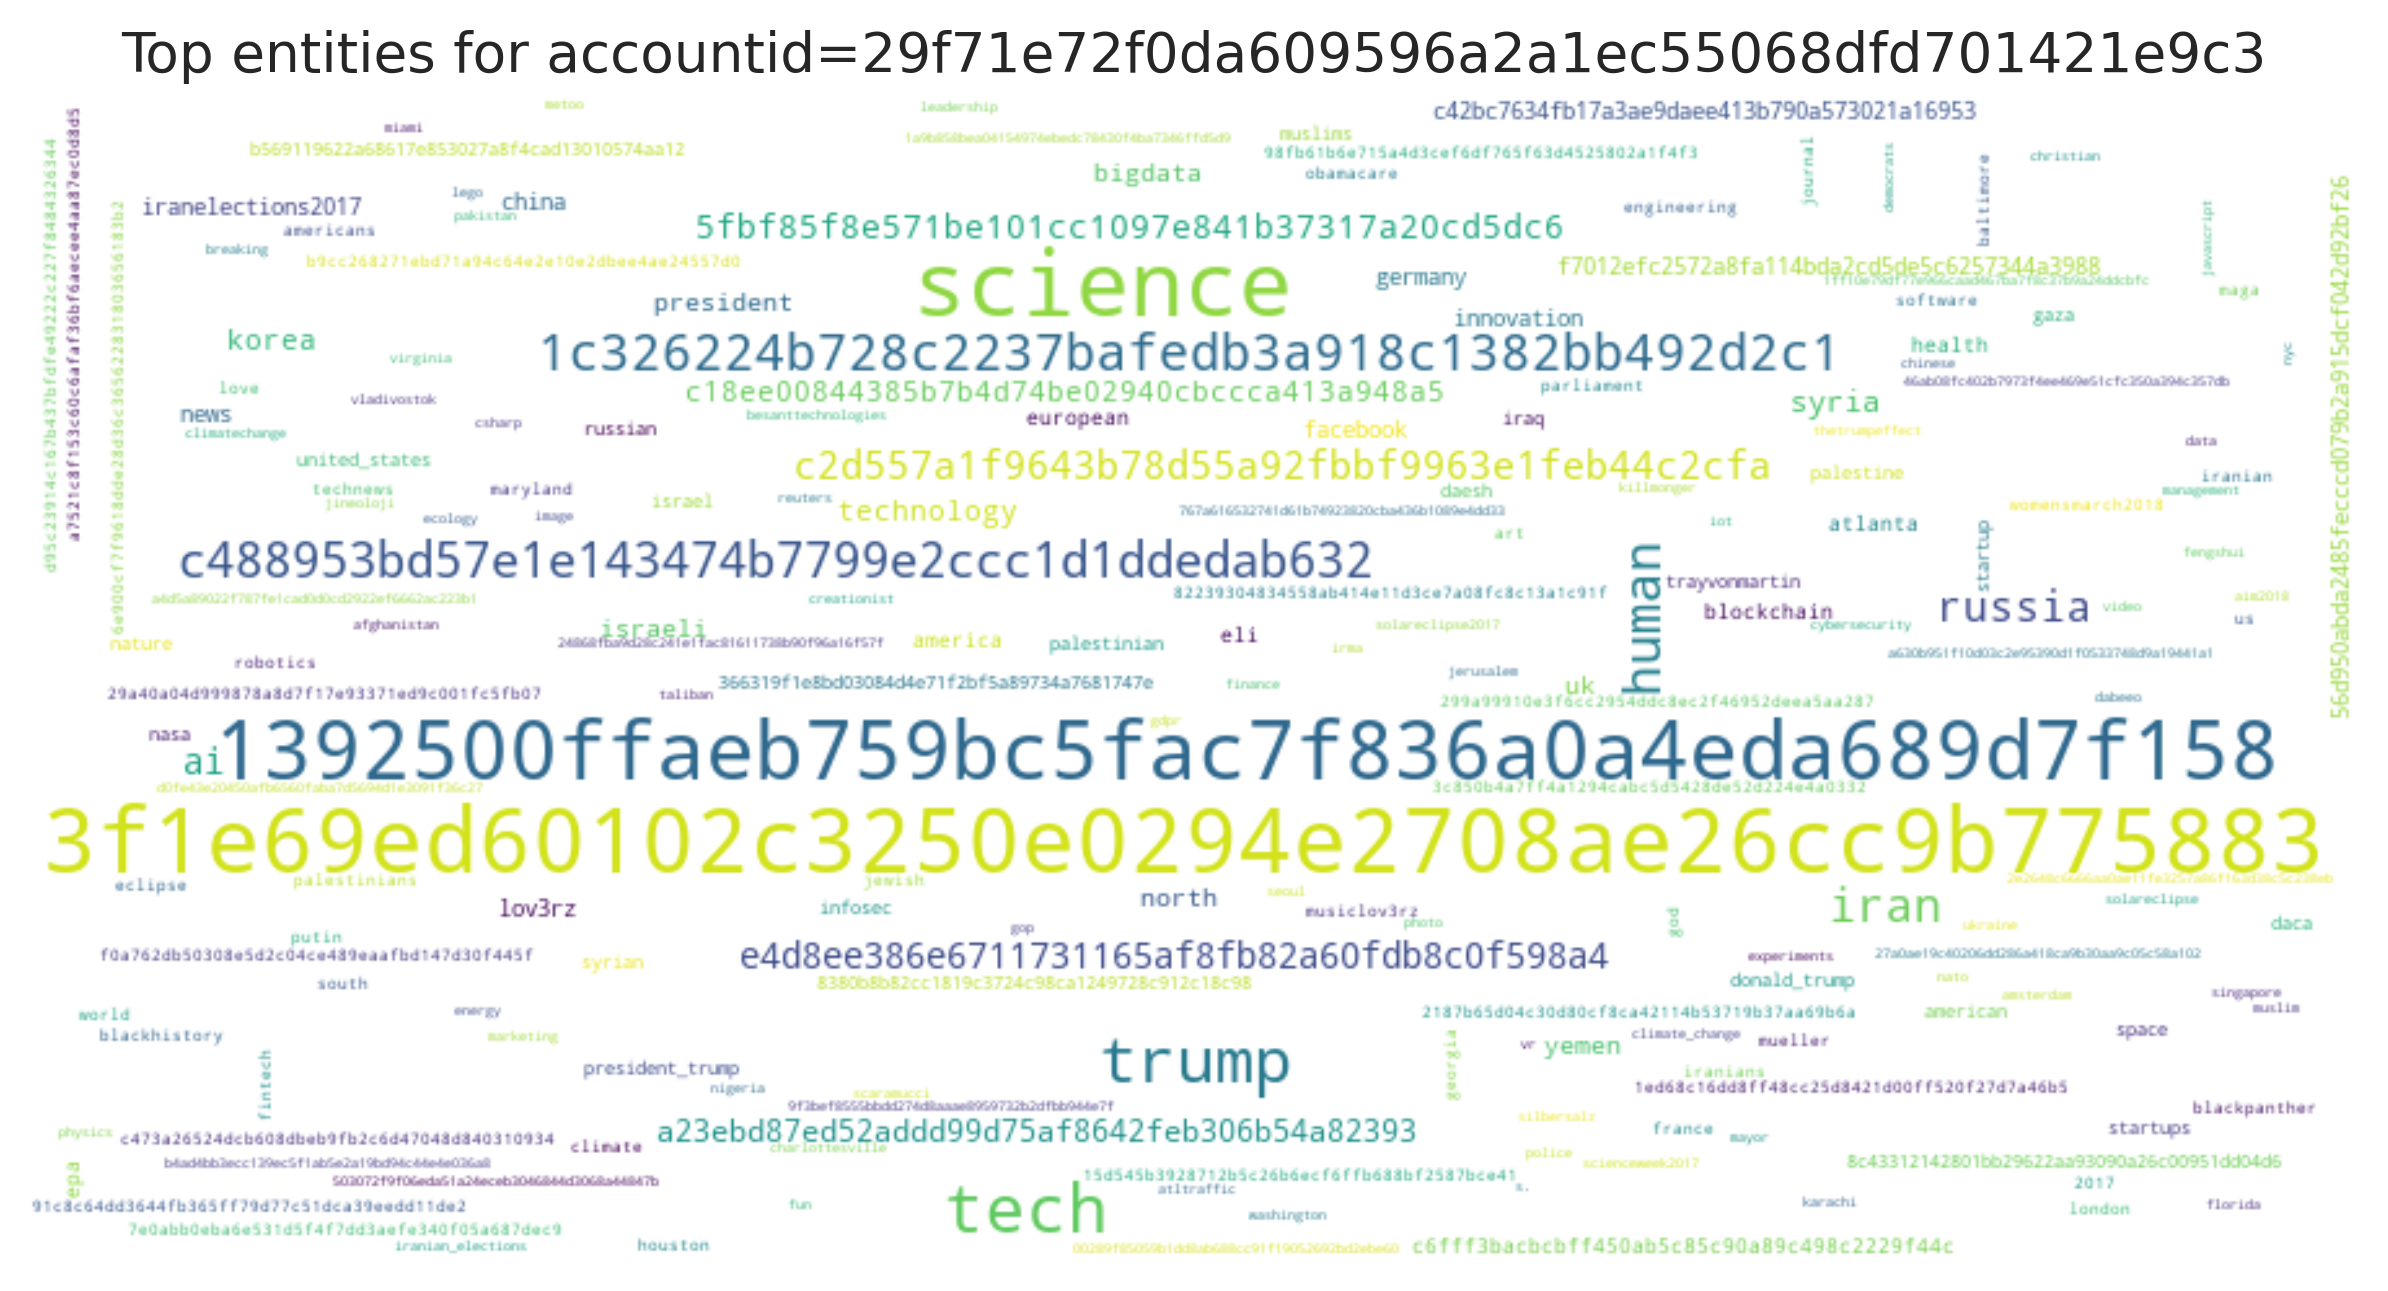

Data behind this chart, as committed beside it:
entity, count
3f1e69ed60102c3250e0294e2708ae26cc9b7758…, 70
science, 70
1392500ffaeb759bc5fac7f836a0a4eda689d7f1…, 60
tech, 37
trump, 35
1c326224b728c2237bafedb3a918c1382bb492d2…, 22
human, 21
c488953bd57e1e143474b7799e2ccc1d1ddedab6…, 19
iran, 18
russia, 14
c2d557a1f9643b78d55a92fbbf9963e1feb44c2c…, 12
e4d8ee386e6711731165af8fb82a60fdb8c0f598…, 11
ai, 11
5fbf85f8e571be101cc1097e841b37317a20cd5d…, 10
syria, 9
a23ebd87ed52addd99d75af8642feb306b54a823…, 9
technology, 8
c18ee00844385b7b4d74be02940cbccca413a948…, 8
korea, 8
president, 7
yemen, 7
israeli, 7
uk, 7
north, 7
bigdata, 7
innovation, 6
c42bc7634fb17a3ae9daee413b790a573021a169…, 6
lov3rz, 6
iranelections2017, 6
germany, 6
f7012efc2572a8fa114bda2cd5de5c6257344a39…, 6
56d950abda2485fecccd079b2a915dcf042d92bf…, 6
china, 6
facebook, 6
news, 6
health, 5
blockchain, 5
european, 5
america, 5
atlanta, 5
c6fff3bacbcbff450ab5c85c90a89c498c2229f4…, 5
eli, 5
epa, 5
palestinian, 4
donald_trump, 4
palestine, 4
startups, 4
gaza, 4
daesh, 4
muslims, 4
israel, 4
infosec, 4
space, 4
nasa, 4
nature, 4
8c43312142801bb29622aa93090a26c00951dd04…, 4
startup, 4
russian, 4
daca, 4
american, 4
... 1,616 more rows
